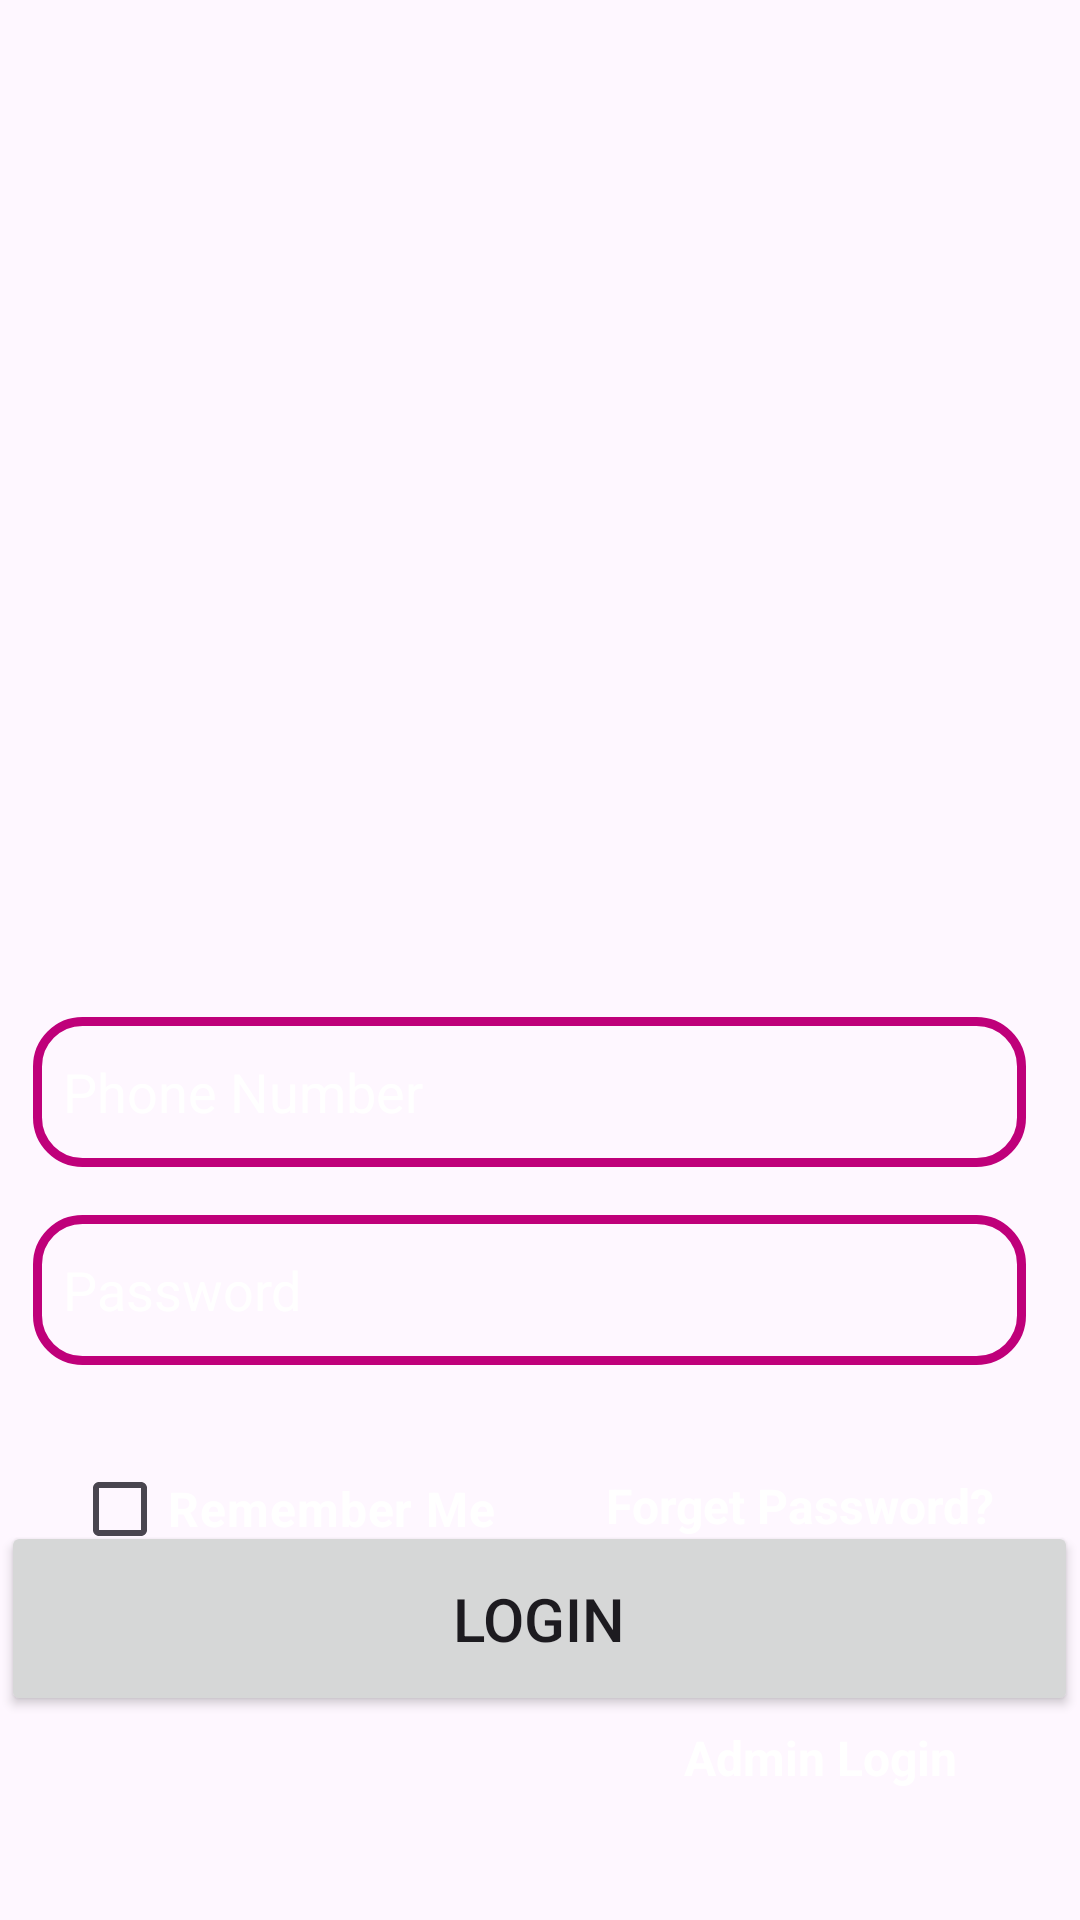

Write the Android layout XML for this screen, with the resource values it uses.
<!-- AndroidManifest.xml: application theme Theme.ECommerce -->
<!-- res/layout/activity_login.xml -->
<?xml version="1.0" encoding="utf-8"?>
<androidx.constraintlayout.widget.ConstraintLayout xmlns:android="http://schemas.android.com/apk/res/android"
    xmlns:app="http://schemas.android.com/apk/res-auto"
    xmlns:tools="http://schemas.android.com/tools"
    android:layout_width="match_parent"
    android:layout_height="match_parent"
    android:background="@drawable/login"
    tools:context=".LoginActivity">

    <ImageView
        android:id="@+id/imageView5"
        android:layout_width="344dp"
        android:layout_height="99dp"
        android:layout_marginTop="220dp"
        app:layout_constraintEnd_toEndOf="parent"
        app:layout_constraintHorizontal_bias="0.447"
        app:layout_constraintStart_toStartOf="parent"
        app:layout_constraintTop_toTopOf="parent"
        app:srcCompat="@drawable/applogo" />

    <EditText
        android:id="@+id/editTextNumber"
        android:layout_width="331dp"
        android:layout_height="50dp"
        android:layout_marginTop="20dp"
        android:background="@drawable/input_design"
        android:ems="10"
        android:hint="Phone Number"
        android:inputType="number"
        android:padding="10dp"
        android:textColor="@color/white"
        android:textColorHint="@color/white"
        app:layout_constraintEnd_toEndOf="parent"
        app:layout_constraintHorizontal_bias="0.379"
        app:layout_constraintStart_toStartOf="parent"
        app:layout_constraintTop_toBottomOf="@+id/imageView5" />

    <EditText
        android:id="@+id/editTextTextPassword"
        android:layout_width="331dp"
        android:layout_height="50dp"
        android:layout_marginTop="16dp"
        android:background="@drawable/input_design"
        android:ems="10"
        android:hint="Password"
        android:inputType="textPassword"
        android:padding="10dp"
        android:textColor="@color/white"
        android:textColorHint="@color/white"
        app:layout_constraintEnd_toEndOf="parent"
        app:layout_constraintHorizontal_bias="0.375"
        app:layout_constraintStart_toStartOf="parent"
        app:layout_constraintTop_toBottomOf="@+id/editTextNumber" />

    <CheckBox
        android:id="@+id/checkBox"
        android:layout_width="wrap_content"
        android:layout_height="wrap_content"
        android:layout_marginTop="24dp"
        android:buttonTint="@color/pink"
        android:text="Remember Me"
        android:textColor="@color/white"
        android:textSize="16sp"
        android:textStyle="bold"
        app:layout_constraintEnd_toEndOf="parent"
        app:layout_constraintHorizontal_bias="0.11"
        app:layout_constraintStart_toStartOf="parent"
        app:layout_constraintTop_toBottomOf="@+id/editTextTextPassword" />

    <TextView
        android:id="@+id/textView"
        android:layout_width="151dp"
        android:layout_height="24dp"
        android:layout_marginTop="36dp"
        android:text="Forget Password?"
        android:textAlignment="center"
        android:textColor="@color/white"
        android:textSize="16sp"
        android:textStyle="bold"
        app:layout_constraintEnd_toEndOf="parent"
        app:layout_constraintHorizontal_bias="0.595"
        app:layout_constraintStart_toEndOf="@+id/checkBox"
        app:layout_constraintTop_toBottomOf="@+id/editTextTextPassword" />

    <Button
        android:id="@+id/button"
        android:layout_width="359dp"
        android:layout_height="65dp"
        android:layout_marginBottom="68dp"
        android:text="Login"
        android:textSize="20sp"
        app:layout_constraintBottom_toBottomOf="parent"
        app:layout_constraintEnd_toEndOf="parent"
        app:layout_constraintHorizontal_bias="0.489"
        app:layout_constraintStart_toStartOf="parent" />

    <TextView
        android:id="@+id/textView2"
        android:layout_width="101dp"
        android:layout_height="25dp"
        android:layout_marginBottom="40dp"
        android:text="Admin Login"
        android:textColor="@color/white"
        android:textSize="16sp"
        android:textStyle="bold"
        app:layout_constraintBottom_toBottomOf="parent"
        app:layout_constraintEnd_toEndOf="parent"
        app:layout_constraintHorizontal_bias="0.88"
        app:layout_constraintStart_toStartOf="parent" />

    <TextView
        android:id="@+id/textView3"
        android:layout_width="154dp"
        android:layout_height="29dp"
        android:layout_marginBottom="40dp"
        android:text="Not an Admin?"
        android:textColor="@color/white"
        android:textSize="16sp"
        android:textStyle="bold"
        android:visibility="invisible"
        app:layout_constraintBottom_toBottomOf="parent"
        app:layout_constraintEnd_toEndOf="parent"
        app:layout_constraintHorizontal_bias="0.116"
        app:layout_constraintStart_toStartOf="parent" />

</androidx.constraintlayout.widget.ConstraintLayout>
<!-- resources referenced by this layout -->
<resources>
  <color name="pink">#BF007A</color>
  <color name="white">#FFFFFFFF</color>
  <!-- drawable input_design (drawable) -->
  <?xml version="1.0" encoding="utf-8"?>
  <shape xmlns:android="http://schemas.android.com/apk/res/android">
      <stroke
          android:color="@color/pink"
          android:width="3dp">
  
      </stroke>
      <corners
          android:radius="15dp">
  
      </corners>
  </shape>
  <style name="Theme.ECommerce" parent="Base.Theme.ECommerce" />
  <style name="Base.Theme.ECommerce" parent="Theme.Material3.DayNight.NoActionBar">
          
          
      </style>
</resources>
